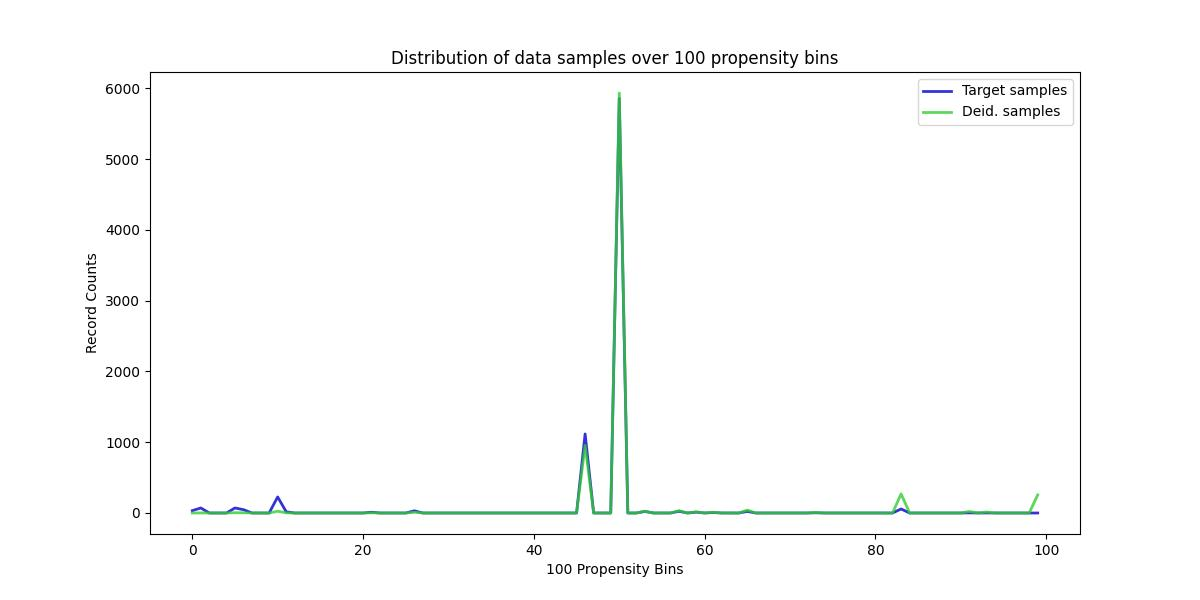

Source data for this figure (header and first rows):
, Target samples, Deid. samples
0, 33, 0
1, 71, 1
2, 0, 0
3, 0, 0
4, 0, 0
5, 71, 4
6, 47, 3
7, 0, 0
8, 0, 0
9, 0, 0
10, 227, 25
11, 17, 2
12, 0, 0
13, 0, 0
14, 0, 0
15, 0, 0
16, 0, 0
17, 0, 0
18, 0, 0
19, 0, 0
20, 0, 0
21, 11, 3
22, 0, 0
23, 0, 0
24, 0, 0
25, 0, 0
26, 31, 11
27, 0, 0
28, 0, 0
29, 0, 0
30, 0, 0
31, 0, 0
32, 0, 0
33, 0, 0
34, 0, 0
35, 0, 0
36, 0, 0
37, 0, 0
38, 0, 0
39, 0, 0
40, 0, 0
41, 0, 0
42, 0, 0
43, 0, 0
44, 0, 0
45, 0, 0
46, 1117, 955
47, 0, 0
48, 0, 0
49, 0, 0
50, 5859, 5934
51, 0, 0
52, 0, 0
53, 22, 25
54, 0, 0
55, 0, 0
56, 0, 0
57, 24, 33
58, 0, 0
59, 12, 17
... 40 more rows
